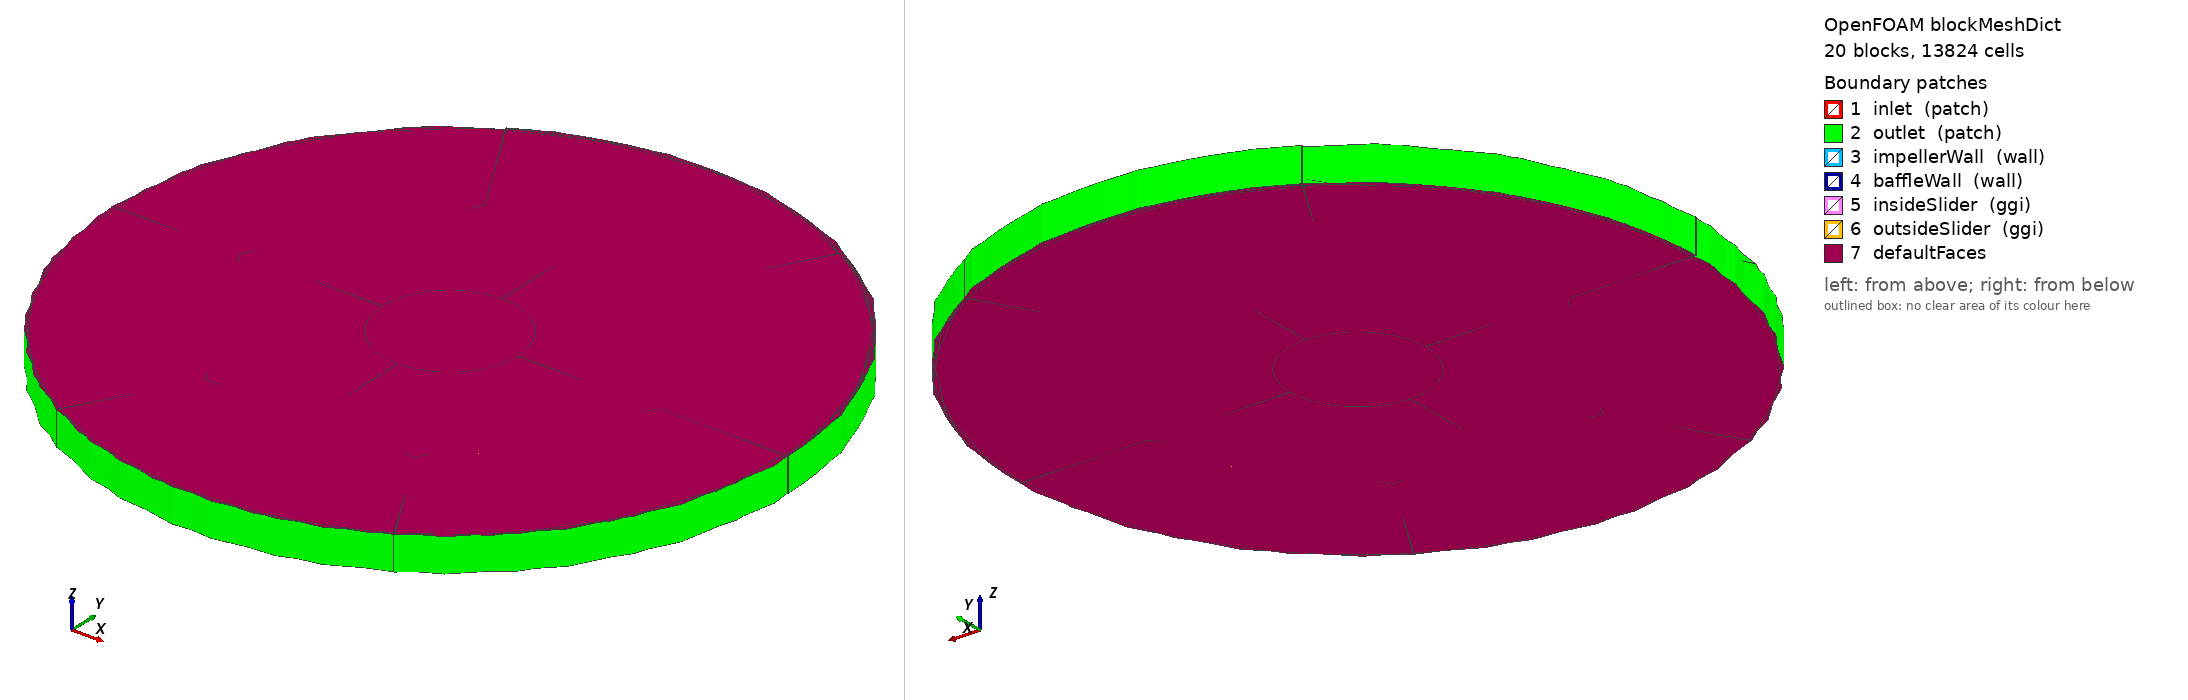

OpenFOAM case: the mesh blockMesh builds from blockMeshDict, 20 block(s), 13824 cells. Boundary patches (legend numbers): 1 inlet (patch), 2 outlet (patch), 3 impellerWall (wall), 4 baffleWall (wall), 5 insideSlider (ggi), 6 outsideSlider (ggi), 7 defaultFaces. Left view from above one corner, right view from below the opposite corner. Boundary conditions: 0 field file(s) under 0/; 0 of 7 drawn patches have an entry in a shipped field file.

=== system/blockMeshDict ===
/*--------------------------------*- C++ -*----------------------------------*\
| =========                 |                                                 |
| \\      /  F ield         | foam-extend: Open Source CFD                    |
|  \\    /   O peration     | Version:     5.0                                |
|   \\  /    A nd           | Web:         http://www.foam-extend.org         |
|    \\/     M anipulation  | For copyright notice see file Copyright         |
\*---------------------------------------------------------------------------*/
FoamFile
{
    version     2.0;
    format      ascii;
    class       dictionary;
    object      blockMeshDict;
}
// * * * * * * * * * * * * * * * * * * * * * * * * * * * * * * * * * * * * * //

//process this file using: m4 -P blockMeshDict.m4 > blockMeshDict

//m4 definitions -----------------------------







//Geometry -----------------------------------
// 2 planes levels for rotor



// 2 planes levels for stator



// Angle span for inner rotor block



// Angle span for outer stator block



// Radial dimensions

  // Impeller: from rMinRotor to rRotorImpeller



  // Baffle : from rStatorBaffle to rMaxStator


// Baffle/impeller half width angle
  // impeller thickness
  // baffle thickness

// Mesh parameters




// * * * * * * * * * * * * * * * * * * * * * * * * * * * * * * * * * * * * * //

convertToMeters 0.1;

vertices
(
// Stator with impeller
//Plane A:
//Bottom of rotor block#1 : sector 0-90 deg
(0.999945169365512                  0.0104717841162458                   0.0) // Vertex A0_000 = 0 
(2                           0                            0.0) // Vertex A1_000 = 1 
(0.0104717841162423          0.999945169365512           0.0) // Vertex A2_000 = 2 
(-6.98296267768627e-15                   2                    0.0) // Vertex A3_000 = 3 

//Plane B:
//Top of rotor block#1 : sector 0-90 deg
(0.999945169365512                  0.0104717841162458                   0.5) // Vertex B0_000 = 4 
(2                           0                            0.5) // Vertex B1_000 = 5 
(0.0104717841162423          0.999945169365512           0.5) // Vertex B2_000 = 6 
(-6.98296267768627e-15                   2                    0.5) // Vertex B3_000 = 7 

//Plane A:
//Bottom of rotor block#2 : sector 90-180 deg
(-0.0104717841162493          0.999945169365512           0.0) // Vertex A0_090 = 8 
(-6.98296267768627e-15                   2                    0.0) // Vertex A1_090 = 9 
(-0.999945169365512  0.010471784116239   0.0) // Vertex A2_090 = 10 
(-2           -1.39659253553725e-14            0.0) // Vertex A3_090 = 11 

//Plane B:
//Top of rotor block#2 : sector 90-180 deg
(-0.0104717841162493          0.999945169365512           0.5) // Vertex B0_090 = 12 
(-6.98296267768627e-15                   2                    0.5) // Vertex B1_090 = 13 
(-0.999945169365512  0.010471784116239   0.5) // Vertex B2_090 = 14 
(-2           -1.39659253553725e-14            0.5) // Vertex B3_090 = 15 

//Plane A:
//Bottom of rotor block#3 : sector 180-270 deg
(-0.999945169365512         -0.0104717841162428          0.0) // Vertex A0_180 = 16 
(-2                  6.46217829773035e-15                   0.0) // Vertex A1_180 = 17 
(-0.0104717841162453 -0.999945169365512  0.0) // Vertex A2_180 = 18 
(-3.67394039744206e-16          -2           0.0) // Vertex A3_180 = 19 

//Plane B:
//Top of rotor block#3 : sector 180-270 deg
(-0.999945169365512         -0.0104717841162428          0.5) // Vertex B0_180 = 20 
(-2                  6.46217829773035e-15                   0.5) // Vertex B1_180 = 21 
(-0.0104717841162453 -0.999945169365512  0.5) // Vertex B2_180 = 22 
(-3.67394039744206e-16          -2           0.5) // Vertex B3_180 = 23 

//Plane A:
//Bottom of rotor block#4 : sector 270-360 deg
(0.0104717841162458         -0.999945169365512          0.0) // Vertex A0_270 = 24 
(-3.67394039744206e-16                  -2                   0.0) // Vertex A1_270 = 25 
(0.999945169365512 -0.0104717841162427  0.0) // Vertex A2_270 = 26 
(2          6.61556863794206e-15           0.0) // Vertex A3_270 = 27 

//Plane B:
//Top of rotor block#4 : sector 270-360 deg
(0.0104717841162458         -0.999945169365512          0.5) // Vertex B0_270 = 28 
(-3.67394039744206e-16                  -2                   0.5) // Vertex B1_270 = 29 
(0.999945169365512 -0.0104717841162427  0.5) // Vertex B2_270 = 30 
(2          6.61556863794206e-15           0.5) // Vertex B3_270 = 31 

//Plane A:
//Bottom of rotor block#5 : sector without impeller 0-90 deg
(3                           0                            0.0) // Vertex AA1_000 = 32 
(-1.04744440165294e-14                   3                    0.0) // Vertex AA3_000 = 33 

//Plane B:
//Top of rotor block#5 : sector without impeller 0-90 deg
(3                           0                            0.5) // Vertex BB1_000 = 34 
(-1.04744440165294e-14                   3                    0.5) // Vertex BB3_000 = 35 

//Plane A:
//Bottom of rotor block#6 : sector without impeller 90-180 deg
(-1.04744440165294e-14                   3                    0.0) // Vertex AA1_090 = 36 
(-3           -2.09488880330588e-14            0.0) // Vertex AA3_090 = 37 

//Plane B:
//Top of rotor block#6 : sector without impeller 90-180 deg
(-1.04744440165294e-14                   3                    0.5) // Vertex BB1_090 = 38 
(-3           -2.09488880330588e-14            0.5) // Vertex BB3_090 = 39 

//Plane A:
//Bottom of rotor block#7 : sector without impeller 180-270 deg
(-3                  9.69326744659552e-15                   0.0) // Vertex AA1_180 = 40 
(-5.51091059616309e-16          -3           0.0) // Vertex AA3_180 = 41 

//Plane B:
//Top of rotor block#7 : sector without impeller 180-270 deg
(-3                  9.69326744659552e-15                   0.5) // Vertex BB1_180 = 42 
(-5.51091059616309e-16          -3           0.5) // Vertex BB3_180 = 43 

//Plane A:
//Bottom of rotor block#8 : sector without impeller 270-360 deg
(-5.51091059616309e-16                  -3                   0.0) // Vertex AA1_270 = 44 
(3          9.92335295691309e-15           0.0) // Vertex AA3_270 = 45 

//Plane B:
//Top of rotor block#8 : sector without impeller 270-360 deg
(-5.51091059616309e-16                  -3                   0.5) // Vertex BB1_270 = 46 
(3          9.92335295691309e-15           0.5) // Vertex BB3_270 = 47 

/////////////////////////////////
/////////////////////////////////

// Stator with impeller

//Plane C:
//Bottom of stator block#1 : sector without baffle 0-60 deg
(3                           0                          0.0) // Vertex CC0_000 = 48 
(1.49999999999999                   2.59807621135332                  0.0) // Vertex CC2_000 = 49 

//Plane D:
//Top of stator block#1 : sector without baffle 0-60 deg
(3                           0                          0.5) // Vertex DD0_000 = 50 
(1.49999999999999                   2.59807621135332                  0.5) // Vertex DD2_000 = 51 

//Plane C:
//Bottom of stator block#2 : sector without baffle 60-120 deg
(1.49999999999999                   2.59807621135332                  0.0) // Vertex CC0_060 = 52 
(-1.50000000000001           2.59807621135331          0.0) // Vertex CC2_060 = 53 

//Plane D:
//Top of stator block#2 : sector without baffle 60-120 deg
(1.49999999999999                   2.59807621135332                  0.5) // Vertex DD0_060 = 54 
(-1.50000000000001           2.59807621135331          0.5) // Vertex DD2_060 = 55 

//Plane C:
//Bottom of stator block#3 : sector without baffle 120-180 deg
(-1.50000000000001                  2.59807621135331                 0.0) // Vertex CC0_120 = 56 
(-3          -2.09488880330588e-14         0.0) // Vertex CC2_120 = 57 

//Plane D:
//Top of stator block#3 : sector without baffle 120-180 deg
(-1.50000000000001                  2.59807621135331                 0.5) // Vertex DD0_120 = 58 
(-3          -2.09488880330588e-14         0.5) // Vertex DD2_120 = 59 

//Plane C:
//Bottom of stator block#4 : sector without baffle 180-240 deg
(-3                  9.69326744659552e-15                 0.0) // Vertex CC0_180 = 60 
(-1.5          -2.59807621135331         0.0) // Vertex CC2_180 = 61 

//Plane D:
//Top of stator block#4 : sector without baffle 180-240 deg
(-3                  9.69326744659552e-15                 0.5) // Vertex DD0_180 = 62 
(-1.5          -2.59807621135331         0.5) // Vertex DD2_180 = 63 

//Plane C:
//Bottom of stator block#5 : sector without baffle 240-300 deg
(-1.5                  -2.59807621135331                 0.0) // Vertex CC0_240 = 64 
(1.5          -2.59807621135331         0.0) // Vertex CC2_240 = 65 

//Plane D:
//Top of stator block#5 : sector without baffle 240-300 deg
(-1.5                  -2.59807621135331                 0.5) // Vertex DD0_240 = 66 
(1.5          -2.59807621135331         0.5) // Vertex DD2_240 = 67 

//Plane C:
//Bottom of stator block#6 : sector without baffle 300-360 deg
(1.5                  -2.59807621135331                 0.0) // Vertex CC0_300 = 68 
(3          9.92335295691309e-15         0.0) // Vertex CC2_300 = 69 

//Plane D:
//Top of stator block#6 : sector without baffle 300-360 deg
(1.5                  -2.59807621135331                 0.5) // Vertex DD0_300 = 70 
(3          9.92335295691309e-15         0.5) // Vertex DD2_300 = 71 

//Plane C:
//Bottom of stator block#7 : sector with baffle 0-60 deg
(4                            0                           0.0) // Vertex C0_000 = 72 
(4.9999890337769                   0.0104719678560969                  0.0) // Vertex C1_000 = 73 
(1.99999999999999                    3.46410161513776                   0.0) // Vertex C2_000 = 74 
(2.49999999999999          4.32488153796636          0.0) // Vertex C3_000 = 75 

//Plane D:
//Top of stator block#7 : sector with baffle 0-60 deg
(4                            0                           0.5) // Vertex D0_000 = 76 
(4.9999890337769                   0.0104719678560969                  0.5) // Vertex D1_000 = 77 
(1.99999999999999                    3.46410161513776                   0.5) // Vertex D2_000 = 78 
(2.49999999999999          4.32488153796636          0.5) // Vertex D3_000 = 79 

//Plane C:
//Bottom of stator block#8 : sector with baffle 60-120 deg
(1.99999999999999                    3.46410161513776                   0.0) // Vertex C0_060 = 80 
(2.49092552669744           4.33535350582246          0.0) // Vertex C1_060 = 81 
(-2.00000000000002            3.46410161513775           0.0) // Vertex C2_060 = 82 
(-2.50000000000002  4.33535350582244  0.0) // Vertex C3_060 = 83 

//Plane D:
//Top of stator block#8 : sector with baffle 60-120 deg
(1.99999999999999                    3.46410161513776                   0.5) // Vertex D0_060 = 84 
(2.49092552669744           4.33535350582246          0.5) // Vertex D1_060 = 85 
(-2.00000000000002            3.46410161513775           0.5) // Vertex D2_060 = 86 
(-2.50000000000002  4.33535350582244  0.5) // Vertex D3_060 = 87 

//Plane C:
//Bottom of stator block#9 : sector with baffle 120-180 deg
(-2.00000000000002                   3.46410161513775                  0.0) // Vertex C0_120 = 88 
(-2.50906350707946          4.32488153796634         0.0) // Vertex C1_120 = 89 
(-4           -2.79318507107451e-14          0.0) // Vertex C2_120 = 90 
(-5 0.0104719678560613 0.0) // Vertex C3_120 = 91 

//Plane D:
//Top of stator block#9 : sector with baffle 120-180 deg
(-2.00000000000002                   3.46410161513775                  0.5) // Vertex D0_120 = 92 
(-2.50906350707946          4.32488153796634         0.5) // Vertex D1_120 = 93 
(-4           -2.79318507107451e-14          0.5) // Vertex D2_120 = 94 
(-5 0.0104719678560613 0.5) // Vertex D3_120 = 95 

//Plane C:
//Bottom of stator block#10 : sector with baffle 180-240 deg
(-4                   1.29243565954607e-14                  0.0) // Vertex C0_180 = 96 
(-4.9999890337769          -0.0104719678560801         0.0) // Vertex C1_180 = 97 
(-2           -3.46410161513775          0.0) // Vertex C2_180 = 98 
(-2.50000000000001 -4.32488153796635 0.0) // Vertex C3_180 = 99 

//Plane D:
//Top of stator block#10 : sector with baffle 180-240 deg
(-4                   1.29243565954607e-14                  0.5) // Vertex D0_180 = 100 
(-4.9999890337769          -0.0104719678560801         0.5) // Vertex D1_180 = 101 
(-2           -3.46410161513775          0.5) // Vertex D2_180 = 102 
(-2.50000000000001 -4.32488153796635 0.5) // Vertex D3_180 = 103 

//Plane C:
//Bottom of stator block#11 : sector with baffle 240-300 deg
(-2                   -3.46410161513775                  0.0) // Vertex C0_240 = 104 
(-2.49092552669746          -4.33535350582245         0.0) // Vertex C1_240 = 105 
(2           -3.46410161513775          0.0) // Vertex C2_240 = 106 
(2.5 -4.33535350582245 0.0) // Vertex C3_240 = 107 

//Plane D:
//Top of stator block#11 : sector with baffle 240-300 deg
(-2                   -3.46410161513775                  0.5) // Vertex D0_240 = 108 
(-2.49092552669746          -4.33535350582245         0.5) // Vertex D1_240 = 109 
(2           -3.46410161513775          0.5) // Vertex D2_240 = 110 
(2.5 -4.33535350582245 0.5) // Vertex D3_240 = 111 

//Plane C:
//Bottom of stator block#12 : sector with baffle 300-360 deg
(2                   -3.46410161513775                  0.0) // Vertex C0_300 = 112 
(2.50906350707945          -4.32488153796635         0.0) // Vertex C1_300 = 113 
(4           1.32311372758841e-14          0.0) // Vertex C2_300 = 114 
(5 -0.0104719678560797 0.0) // Vertex C3_300 = 115 

//Plane D:
//Top of stator block#12 : sector with baffle 300-360 deg
(2                   -3.46410161513775                  0.5) // Vertex D0_300 = 116 
(2.50906350707945          -4.32488153796635         0.5) // Vertex D1_300 = 117 
(4           1.32311372758841e-14          0.5) // Vertex D2_300 = 118 
(5 -0.0104719678560797 0.5) // Vertex D3_300 = 119 

);

blocks
(
    // Rotor
    hex ( 0  1   9   2  4  5   13   6 ) ( 8  27 4 )  simpleGrading (1 1 1.0)
    hex ( 8  9   17   10  12  13   21   14 ) ( 8  27 4 )  simpleGrading (1 1 1.0)
    hex ( 16  17   25   18  20  21   29   22 ) ( 8  27 4 )  simpleGrading (1 1 1.0)
    hex ( 24  25   1   26  28  29   5   30 ) ( 8  27 4 )  simpleGrading (1 1 1.0)

    hex ( 1  32  36  9  5  34  38  13 ) ( 8  27 4 )  simpleGrading (1 1 1.0)
    hex ( 9  36  40  17  13  38  42  21 ) ( 8  27 4 )  simpleGrading (1 1 1.0)
    hex ( 17  40  44  25  21  42  46  29 ) ( 8  27 4 )  simpleGrading (1 1 1.0)
    hex ( 25  44  32  1  29  46  34  5 ) ( 8  27 4 )  simpleGrading (1 1 1.0)

    // Stator
    hex ( 48 72  80  52 50 76  84  54 ) ( 8  18 4 ) simpleGrading (1 1 1.0)
    hex ( 52 80  88  56 54 84  92  58 ) ( 8  18 4 ) simpleGrading (1 1 1.0)
    hex ( 56 88  96  60 58 92  100  62 ) ( 8  18 4 ) simpleGrading (1 1 1.0)
    hex ( 60 96  104  64 62 100  108  66 ) ( 8  18 4 ) simpleGrading (1 1 1.0)
    hex ( 64 104  112  68 66 108  116  70 ) ( 8  18 4 ) simpleGrading (1 1 1.0)
    hex ( 68 112  72  48 70 116  76  50 ) ( 8  18 4 ) simpleGrading (1 1 1.0)

    hex ( 72  73  75  80  76  77  79  84  ) ( 8  18 4 ) simpleGrading (1 1 1.0)
    hex ( 80  81  83  88  84  85  87  92  ) ( 8  18 4 ) simpleGrading (1 1 1.0)
    hex ( 88  89  91  96  92  93  95  100  ) ( 8  18 4 ) simpleGrading (1 1 1.0)
    hex ( 96  97  99  104  100  101  103  108  ) ( 8  18 4 ) simpleGrading (1 1 1.0)
    hex ( 104  105  107  112  108  109  111  116  ) ( 8  18 4 ) simpleGrading (1 1 1.0)
    hex ( 112  113  115  72  116  117  119  76  ) ( 8  18 4 ) simpleGrading (1 1 1.0)
);

edges
(
    // --- PLANE A: Bottom of rotor block#1
    arc  0 2   (0.707106781186546          0.707106781186549          0.0)
    arc  1 9   (1.41421356237309          1.4142135623731          0.0)

    // --- PLANE B: Top of rotor block#1
    arc  4 6   (0.707106781186546          0.707106781186549          0.5)
    arc  5 13   (1.41421356237309          1.4142135623731          0.5)

    // --- PLANE A: Bottom of rotor block#2
    arc  8 10   (-0.707106781186551  0.707106781186544  0.0)
    arc  9 17   (-1.4142135623731  1.41421356237309  0.0)

    // --- PLANE B: Top of rotor block#2
    arc  12 14   (-0.707106781186551  0.707106781186544  0.5)
    arc  13 21   (-1.4142135623731  1.41421356237309  0.5)

    // --- PLANE A: Bottom of rotor block#3
    arc  16 18   (-0.707106781186549 -0.707106781186546 0.0)
    arc  17 25   (-1.4142135623731 -1.41421356237309 0.0)

    // --- PLANE B: Top of rotor block#3
    arc  20 22   (-0.707106781186549 -0.707106781186546 0.5)
    arc  21 29   (-1.4142135623731 -1.41421356237309 0.5)

    // --- PLANE A: Bottom of rotor block#4
    arc  24 26   (0.707106781186549 -0.707106781186546 0.0)
    arc  25 1   (1.4142135623731 -1.41421356237309 0.0)

    // --- PLANE B: Top of rotor block#4
    arc  28 30   (0.707106781186549 -0.707106781186546 0.5)
    arc  29 5   (1.4142135623731 -1.41421356237309 0.5)

    // --- PLANE A: Bottom of rotor block#5
    arc  32 36 (2.12132034355964          2.12132034355965          0.0)

    // --- PLANE B: Top of rotor block#5
    arc  34 38 (2.12132034355964          2.12132034355965          0.5)

    // --- PLANE A: Bottom of rotor block#6
    arc  36 40 (-2.12132034355965  2.12132034355963  0.0)

    // --- PLANE B: Top of rotor block#6
    arc  38 42 (-2.12132034355965  2.12132034355963  0.5)

    // --- PLANE A: Bottom of rotor block#7
    arc  40 44 (-2.12132034355965 -2.12132034355964 0.0)

    // --- PLANE B: Top of rotor block#7
    arc  42 46 (-2.12132034355965 -2.12132034355964 0.5)

    // --- PLANE A: Bottom of rotor block#8
    arc  44 32 (2.12132034355965 -2.12132034355964 0.0)

    // --- PLANE B: Top of rotor block#8
    arc  46 34 (2.12132034355965 -2.12132034355964 0.5)

    // --- PLANE C: Bottom of stator block#1
    arc  48 52  (2.59807621135331           1.5         0.0)

    // --- PLANE D: Top of stator block#1
    arc  50 54  (2.59807621135331           1.5         0.5)

    // --- PLANE C: Bottom of stator block#2
    arc  52 56  (-1.04744440165294e-14   3 0.0)

    // --- PLANE D: Top of stator block#2
    arc  54 58  (-1.04744440165294e-14   3 0.5)

    // --- PLANE C: Bottom of stator block#3
    arc  56 60  (-2.59807621135332  1.49999999999998 0.0)

    // --- PLANE D: Top of stator block#3
    arc  58 62  (-2.59807621135332  1.49999999999998 0.5)

    // --- PLANE C: Bottom of stator block#4
    arc  60 64  (-2.59807621135332  -1.49999999999999 0.0)

    // --- PLANE D: Top of stator block#4
    arc  62 66  (-2.59807621135332  -1.49999999999999 0.5)

    // --- PLANE C: Bottom of stator block#5
    arc  64 68  (-5.51091059616309e-16  -3 0.0)

    // --- PLANE D: Top of stator block#5
    arc  66 70  (-5.51091059616309e-16  -3 0.5)

    // --- PLANE C: Bottom of stator block#6
    arc  68 48  (2.59807621135332  -1.49999999999999 0.0)

    // --- PLANE D: Top of stator block#6
    arc  70 50  (2.59807621135332  -1.49999999999999 0.5)

    // --- PLANE C: Bottom of stator block#7
    arc  72 80   (3.46410161513775          2          0.0)
    arc  73 75   (4.33012701892219          2.5          0.0)

    // --- PLANE D: Top of stator block#7
    arc  76 84   (3.46410161513775          2          0.5)
    arc  77 79   (4.33012701892219          2.5          0.5)

    // --- PLANE C: Bottom of stator block#8
    arc  80 88   (-1.39659253553725e-14  4  0.0)
    arc  81 83   (-1.74574066942157e-14  5  0.0)

    // --- PLANE D: Top of stator block#8
    arc  84 92   (-1.39659253553725e-14  4  0.5)
    arc  85 87   (-1.74574066942157e-14  5  0.5)

    // --- PLANE C: Bottom of stator block#9
    arc  88 96   (-3.46410161513777 1.99999999999998 0.0)
    arc  89 91   (-4.33012701892221 2.49999999999997 0.0)

    // --- PLANE D: Top of stator block#9
    arc  92 100   (-3.46410161513776 -1.99999999999999 0.5)
    arc  93 95   (-4.3301270189222 -2.49999999999999 0.5)

    // --- PLANE C: Bottom of stator block#10
    arc  96 104   (-7.34788079488412e-16 -4 0.0)
    arc  97 99   (-9.18485099360515e-16 -5 0.0)

    // --- PLANE D: Top of stator block#10
    arc  100 108   (-7.34788079488412e-16 -4 0.5)
    arc  101 103   (-9.18485099360515e-16 -5 0.5)

    // --- PLANE C: Bottom of stator block#11
    arc  104 112   (3.46410161513776 -1.99999999999999 0.0)
    arc  105 107   (4.3301270189222 -2.49999999999999 0.0)

    // --- PLANE D: Top of stator block#11
    arc  108 116   (3.46410161513776 -1.99999999999999 0.5)
    arc  109 111   (4.3301270189222 -2.49999999999999 0.5)

    // --- PLANE C: Bottom of stator block#12
    arc  112 72   (3.46410161513775 2.00000000000002 0.0)
    arc  113 115   (4.33012701892218 2.50000000000002 0.0)

    // --- PLANE D: Top of stator block#12
    arc  116 76   (3.46410161513775 2.00000000000002 0.5)
    arc  117 119   (4.33012701892218 2.50000000000002 0.5)

);

boundary
(
    inlet
    {
        type patch;
        faces
        (
            ( 0 4 6 2 )
            ( 8 12 14 10 )
            ( 16 20 22 18 )
            ( 24 28 30 26 )
        );
    }

    outlet
    {
        type patch;
        faces
        (
            ( 73 75 79 77 )
            ( 81 83 87 85 )
            ( 89 91 95 93 )
            ( 97 99 103 101 )
            ( 105 107 111 109 )
            ( 113 115 119 117 )
        );
    }

    impellerWall
    {
        type wall;
        faces
        (
            ( 0 1 5 4 )
            ( 8 9 13 12 )
            ( 16 17 21 20 )
            ( 24 25 29 28 )

            ( 2 6 13 9 )
            ( 10 14 21 17 )
            ( 18 22 29 25 )
            ( 26 30 5 1 )

        );
    }

    baffleWall
    {
        type wall;
        faces
        (
            ( 72 73 77 76 )
            ( 80 81 85 84 )
            ( 88 89 93 92 )
            ( 96 97 101 100 )
            ( 104 105 109 108 )
            ( 112 113 117 116 )

            ( 80 84 79 75 )
            ( 88 92 87 83 )
            ( 96 100 95 91 )
            ( 104 108 103 99 )
            ( 112 116 111 107 )
            ( 72 76 119 115 )
        );
    }

    insideSlider
    {
        type ggi;
        shadowPatch     outsideSlider;
        zone            insideZone;
        bridgeOverlap   false;

        faces
        (
            ( 32 36 38 34 )
            ( 36 40 42 38 )
            ( 40 44 46 42 )
            ( 44 32 34 46 )
        );
    }

    outsideSlider
    {
        type            ggi;
        shadowPatch     insideSlider;
        zone            outsideZone;
        bridgeOverlap   false;

        faces
        (
            ( 48 50 54 52 )
            ( 52 54 58 56 )
            ( 56 58 62 60 )
            ( 60 62 66 64 )
            ( 64 66 70 68 )
            ( 68 70 50 48 )
        );
    }
);

mergePatchPairs
(
);

// ************************************************************************* //
